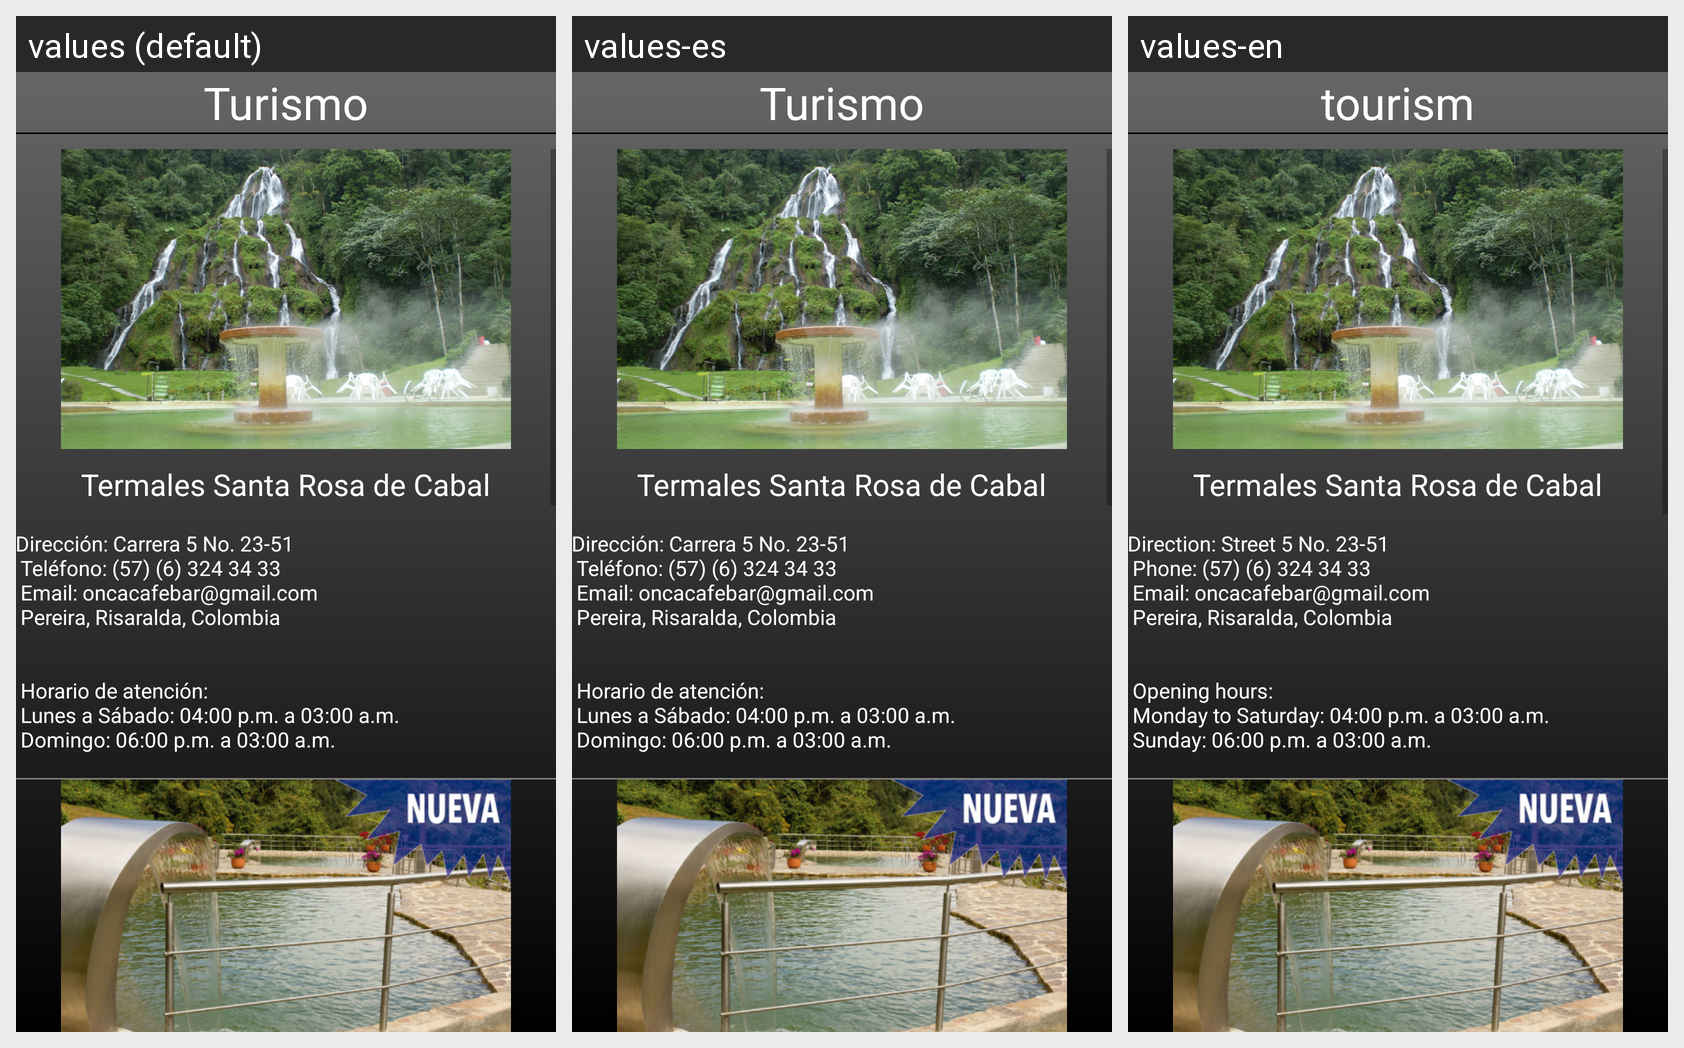

The same Android screen rendered under several of its app's locales, left to right. List the strings drawn on it with the default value and each locale's translation.
Android screen res/layout/activity_sitios.xml rendered under 3 locales, left to right: values (default), values-es, values-en. Device: Nexus 5 (rendered at 1080×1920; each locale shown at half size, 540×960, under a caption strip naming it); theme AppTheme.
Strings drawn on this screen, with the default value and each locale's value (text and hints the layout hard-codes, and strings that could not be matched under every locale, appear in the picture but are not listed):

sitio
  values: Turismo
  values-es: Turismo
  values-en: tourism

titulosantarosasitiotitle
  values: Termales Santa Rosa de Cabal
  values-es: Termales Santa Rosa de Cabal
  values-en: Termales Santa Rosa de Cabal

oncabarinfo
  values: 
      Dirección: Carrera 5 No. 23-51 
       Teléfono: (57) (6) 324 34 33 
       Email: oncacafebar@gmail.com 
       Pereira, Risaralda, Colombia 
       
      
       Horario de atención:
       Lunes a Sábado: 04:00 p.m. a 03:00 a.m.
       Domingo: 06:00 p.m. a 03:00 a.m. 
      
  values-es: 
      Dirección: Carrera 5 No. 23-51 
       Teléfono: (57) (6) 324 34 33 
       Email: oncacafebar@gmail.com 
       Pereira, Risaralda, Colombia 
       
      
       Horario de atención:
       Lunes a Sábado: 04:00 p.m. a 03:00 a.m.
       Domingo: 06:00 p.m. a 03:00 a.m. 
      
  values-en: 
      Direction: Street 5 No. 23-51 
       Phone: (57) (6) 324 34 33 
       Email: oncacafebar@gmail.com 
       Pereira, Risaralda, Colombia 
       
      
       Opening hours:
       Monday to Saturday: 04:00 p.m. a 03:00 a.m.
       Sunday: 06:00 p.m. a 03:00 a.m.
